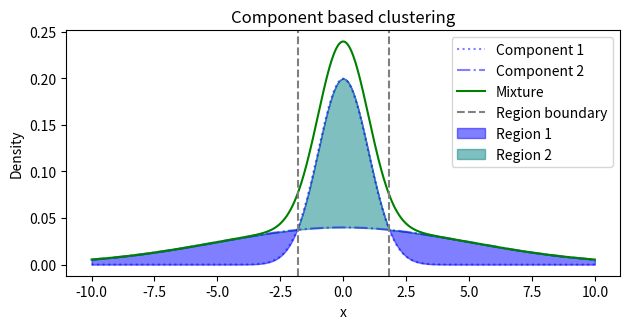

This chart was generated by the following Python code: (Note: this script raises an exception after producing the figure.)
import matplotlib.pyplot as plt
from scipy.stats import norm
import numpy as np

dist1 = norm(loc=0, scale=1)
dist2 = norm(loc=0, scale=5)

x = np.linspace(-10, 10, 1000)

d1 = dist1.pdf(x) * 0.5
d2 = dist2.pdf(x) * 0.5
ds = d1 + d2
x_w = np.where(d1 > d2)[0][0]
x_w_2 = np.where(d1[x_w:] < d2[x_w:])[0][0] + x_w

fig, ax = plt.subplots(figsize=[6.4, 3.4])
ax.plot(x, d1, label="Component 1", color=(0,0,1,0.5), linestyle=':')
ax.plot(x, d2, label="Component 2", color=(0,0,1,0.5), linestyle='-.')
ax.plot(x, ds, label="Mixture", color="green")
ax.axvline(x[x_w], color="grey", linestyle="--", label="Region boundary")
ax.axvline(x[x_w_2], color="grey", linestyle="--")
ax.fill_between(
    x,
    d1,
    np.maximum(d1, d2),
    label="Region 1",
    color=(0,0,1,0.5)
)
ax.fill_between(
    x,
    d2,
    np.maximum(d1, d2),
    label="Region 2",
    color=(0,0.5,0.5,0.5)
)


ax.set_xlabel("x")
ax.set_ylabel("Density")
ax.set_title("Component based clustering")
ax.legend()
fig.tight_layout()
plt.savefig("../contents/img/generated/local_minima_2.pdf")
plt.show()
